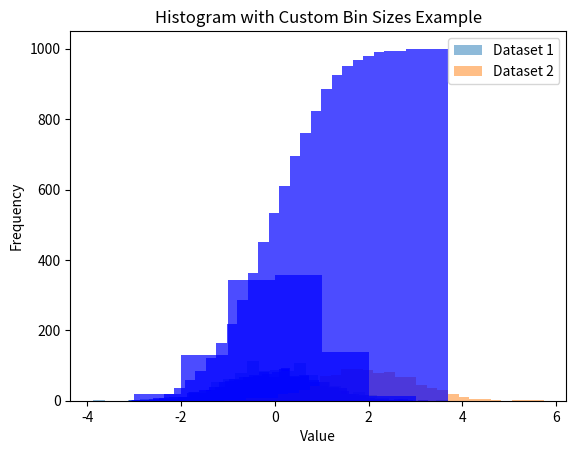

The matplotlib source for this figure:
import matplotlib.pyplot as plt
import numpy as np

data = np.random.randn(1000)

plt.hist(data, bins=30, color='blue', alpha=0.7)
plt.xlabel('Value')
plt.ylabel('Frequency')
plt.title('Histogram Example')
plt.show()

import matplotlib.pyplot as plt
import numpy as np

data = np.random.randn(1000)

plt.hist(data, bins=30, color='blue', alpha=0.7)
plt.xlabel('Value')
plt.ylabel('Frequency')
plt.title('Basic Histogram Example')
plt.show()

import matplotlib.pyplot as plt
import numpy as np

data = np.random.randn(1000)

plt.hist(data, bins=30, density=True, color='blue', alpha=0.7)
plt.xlabel('Value')
plt.ylabel('Density')
plt.title('Histogram with Density Plot Example')
plt.show()

import matplotlib.pyplot as plt
import numpy as np

data1 = np.random.randn(1000)
data2 = np.random.randn(1000) + 2

plt.hist(data1, bins=30, alpha=0.5, label='Dataset 1')
plt.hist(data2, bins=30, alpha=0.5, label='Dataset 2')
plt.xlabel('Value')
plt.ylabel('Frequency')
plt.title('Histogram with Multiple Datasets Example')
plt.legend()
plt.show()

import matplotlib.pyplot as plt
import numpy as np

data = np.random.randn(1000)

plt.hist(data, bins=30, cumulative=True, color='blue', alpha=0.7)
plt.xlabel('Value')
plt.ylabel('Cumulative Frequency')
plt.title('Cumulative Histogram Example')
plt.show()

import matplotlib.pyplot as plt
import numpy as np

data = np.random.randn(1000)
bins = [-3, -2, -1, 0, 1, 2, 3]

plt.hist(data, bins=bins, color='blue', alpha=0.7)
plt.xlabel('Value')
plt.ylabel('Frequency')
plt.title('Histogram with Custom Bin Sizes Example')
plt.show()